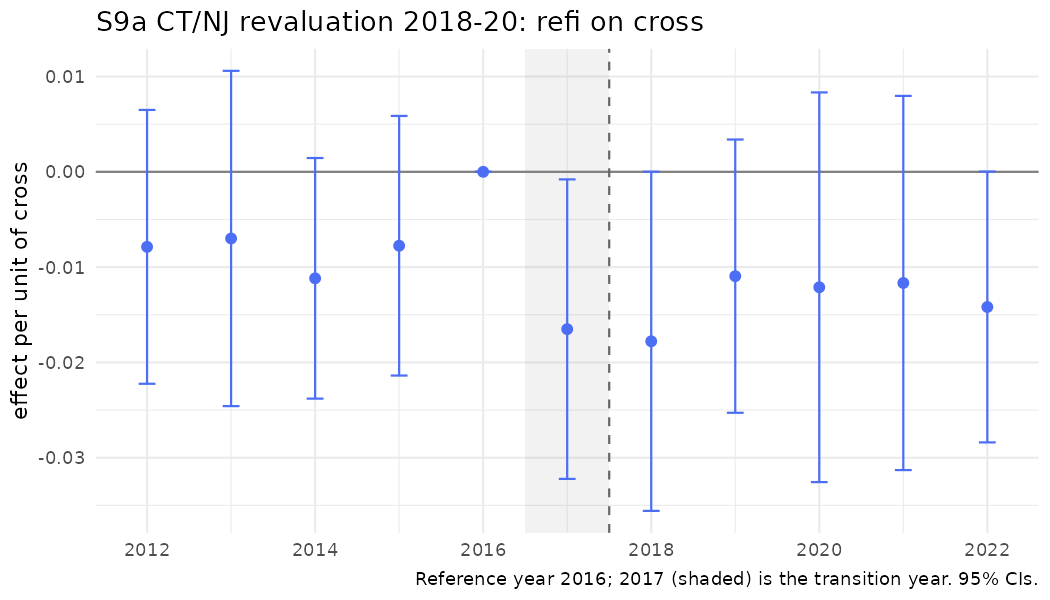

Source data for this figure (header and first rows):
year, coef, se, strategy, outcome, spec_id, treat
2012, -0.007871, 0.00733, S9a, refi, S9a_cross, cross
2013, -0.006993, 0.008974, S9a, refi, S9a_cross, cross
2014, -0.01117, 0.00644, S9a, refi, S9a_cross, cross
2015, -0.007754, 0.006949, S9a, refi, S9a_cross, cross
2016, 0, 0, S9a, refi, S9a_cross, cross
2017, -0.01651, 0.008016, S9a, refi, S9a_cross, cross
2018, -0.01778, 0.009078, S9a, refi, S9a_cross, cross
2019, -0.01095, 0.007314, S9a, refi, S9a_cross, cross
2020, -0.01211, 0.01043, S9a, refi, S9a_cross, cross
2021, -0.01166, 0.01002, S9a, refi, S9a_cross, cross
2022, -0.01418, 0.007248, S9a, refi, S9a_cross, cross
